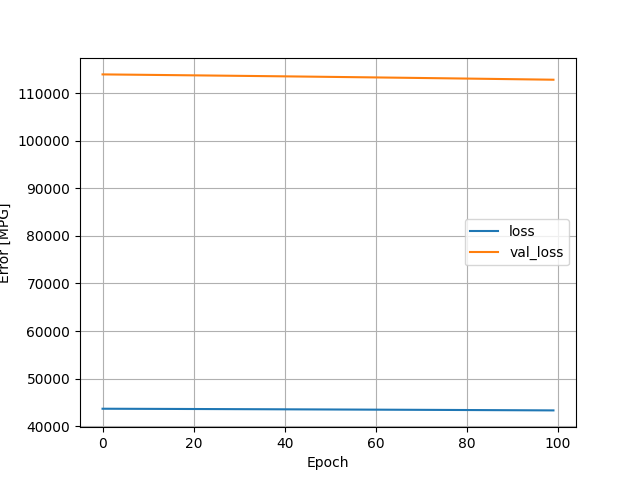

The file beside this chart, header and first rows:
, loss, val_loss, epoch
0, 43657, 113958, 0
1, 43654, 113949, 1
2, 43652, 113939, 2
3, 43649, 113929, 3
4, 43646, 113920, 4
5, 43643, 113910, 5
6, 43640, 113900, 6
7, 43637, 113890, 7
8, 43635, 113881, 8
9, 43632, 113871, 9
10, 43629, 113861, 10
11, 43626, 113850, 11
12, 43623, 113840, 12
13, 43620, 113831, 13
14, 43617, 113821, 14
15, 43614, 113810, 15
16, 43611, 113800, 16
17, 43608, 113790, 17
18, 43604, 113780, 18
19, 43601, 113769, 19
20, 43598, 113759, 20
21, 43595, 113749, 21
22, 43592, 113738, 22
23, 43589, 113728, 23
24, 43586, 113718, 24
25, 43582, 113707, 25
26, 43579, 113697, 26
27, 43576, 113687, 27
28, 43573, 113676, 28
29, 43570, 113666, 29
30, 43566, 113655, 30
31, 43563, 113645, 31
32, 43560, 113634, 32
33, 43556, 113623, 33
34, 43553, 113613, 34
35, 43550, 113602, 35
36, 43546, 113591, 36
37, 43543, 113580, 37
38, 43539, 113570, 38
39, 43536, 113559, 39
40, 43533, 113548, 40
41, 43529, 113537, 41
42, 43526, 113526, 42
43, 43522, 113515, 43
44, 43519, 113504, 44
45, 43515, 113492, 45
46, 43512, 113481, 46
47, 43508, 113470, 47
48, 43505, 113459, 48
49, 43501, 113447, 49
50, 43498, 113436, 50
51, 43494, 113425, 51
52, 43490, 113413, 52
53, 43487, 113402, 53
54, 43483, 113390, 54
55, 43479, 113379, 55
56, 43476, 113368, 56
57, 43472, 113356, 57
58, 43468, 113344, 58
59, 43465, 113333, 59
... 40 more rows
